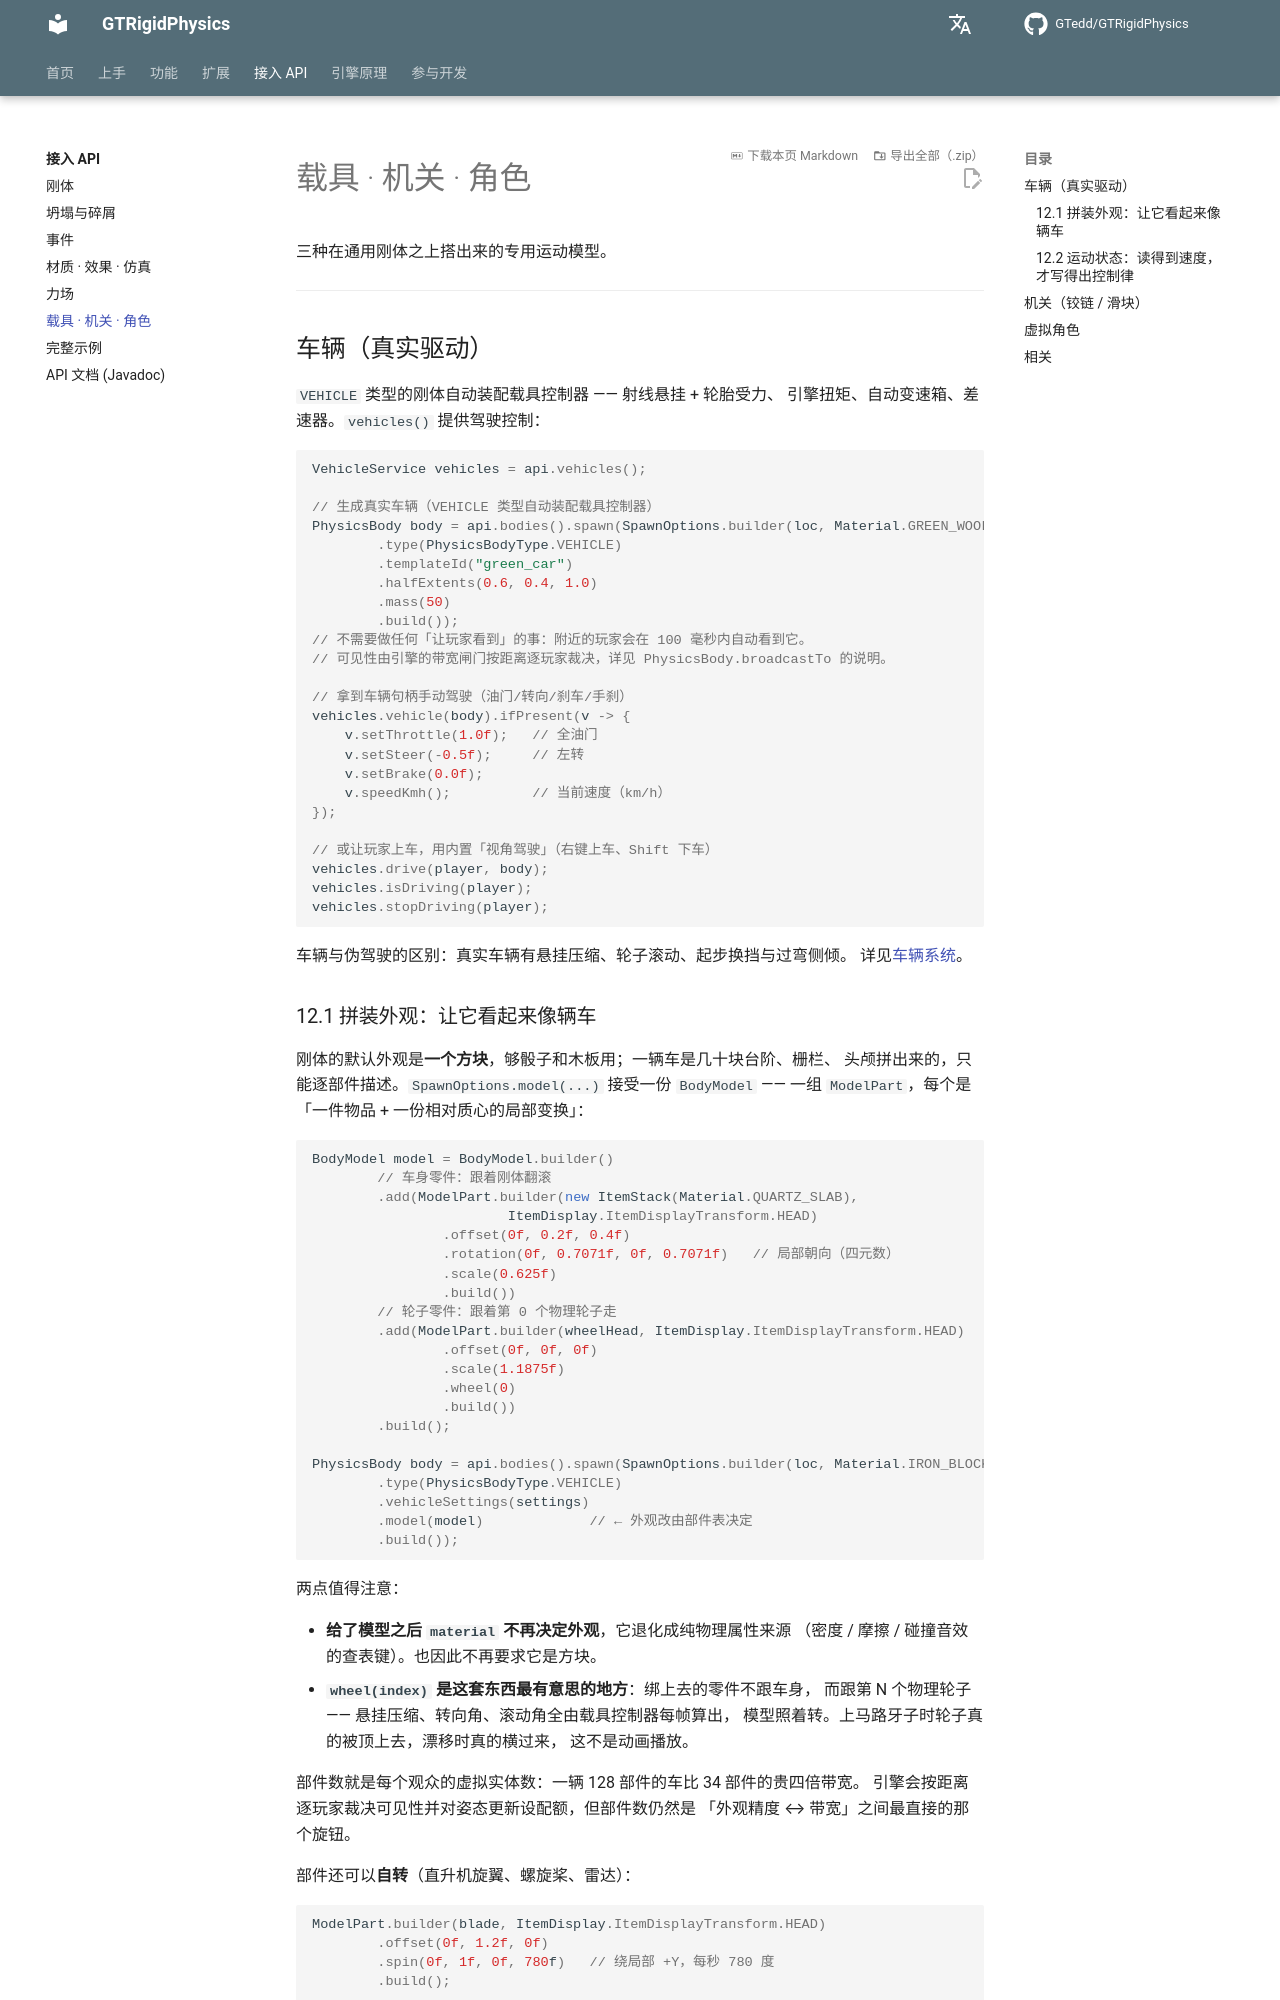

repository: GTedd/GTRigidPhysics · page: api/vehicles/index.html · generator: mkdocs

# 载具 · 机关 · 角色

三种在通用刚体之上搭出来的专用运动模型。

---

## 车辆（真实驱动）

`VEHICLE` 类型的刚体自动装配载具控制器 —— 射线悬挂 + 轮胎受力、
引擎扭矩、自动变速箱、差速器。`vehicles()` 提供驾驶控制：

```java
VehicleService vehicles = api.vehicles();

// 生成真实车辆（VEHICLE 类型自动装配载具控制器）
PhysicsBody body = api.bodies().spawn(SpawnOptions.builder(loc, Material.GREEN_WOOL)
        .type(PhysicsBodyType.VEHICLE)
        .templateId("green_car")
        .halfExtents(0.6, 0.4, 1.0)
        .mass(50)
        .build());
// 不需要做任何「让玩家看到」的事：附近的玩家会在 100 毫秒内自动看到它。
// 可见性由引擎的带宽闸门按距离逐玩家裁决，详见 PhysicsBody.broadcastTo 的说明。

// 拿到车辆句柄手动驾驶（油门/转向/刹车/手刹）
vehicles.vehicle(body).ifPresent(v -> {
    v.setThrottle(1.0f);   // 全油门
    v.setSteer(-0.5f);     // 左转
    v.setBrake(0.0f);
    v.speedKmh();          // 当前速度（km/h）
});

// 或让玩家上车，用内置「视角驾驶」（右键上车、Shift 下车）
vehicles.drive(player, body);
vehicles.isDriving(player);
vehicles.stopDriving(player);
```

车辆与伪驾驶的区别：真实车辆有悬挂压缩、轮子滚动、起步换挡与过弯侧倾。
详见[车辆系统](../engine/vehicle.md)。
